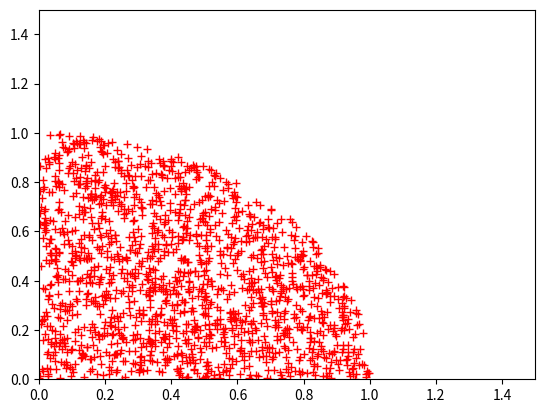

This figure's Python source:
import random
import math
import matplotlib.pyplot as plt
C = 2000
s = 0

plt.xlim(xmax=1.5,xmin=0)
plt.ylim(ymax=1.5,ymin=0)
for i in range(C):
    x = random.random ()
    y = random.random ()
    y_predict=math.sqrt(1-x**2)
    if y_predict >= y:
        s=s+1
        plt.plot(x,y,'r+')
plt.show()
predict_value=4*s/C
print(predict_value)